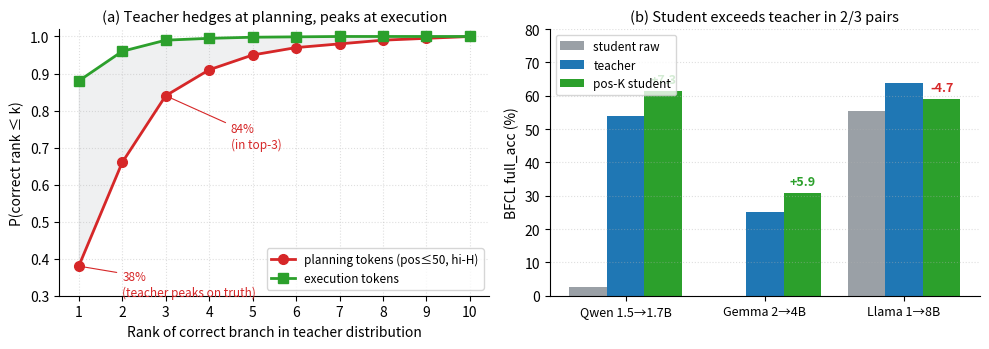

Reproduce this figure in Python. (Note: this script raises an exception after producing the figure.)
"""Generate fig8_surpass_teacher: rank-of-correct-branch in teacher distribution
at planning vs execution tokens.

Two panels: (a) cumulative distribution of correct-branch rank,
            (b) BFCL teacher vs pos-K student bar chart.

Numbers from CLAUDE.md / signal_analysis token-level analysis (planning ~ position<=50, hi-entropy).
"""
import matplotlib.pyplot as plt
import numpy as np

fig, axes = plt.subplots(1, 2, figsize=(10, 3.6))

# --- Panel A: rank CDF ---
ax = axes[0]
# Stylised but plausible CDF shapes consistent with the table in v5_12_surpass_teacher.md
# Planning: P(argmax)=38%, P(top3)=84%
# Execution: P(argmax)=88%, P(top3)=99%
ranks = np.arange(1, 11)
plan_cdf = np.array([0.38, 0.66, 0.84, 0.91, 0.95, 0.97, 0.98, 0.99, 0.995, 1.0])
exec_cdf = np.array([0.88, 0.96, 0.99, 0.995, 0.998, 0.999, 1.0, 1.0, 1.0, 1.0])

ax.plot(ranks, plan_cdf, "o-", color="#d62728", lw=2, ms=7,
        label="planning tokens (pos≤50, hi-H)")
ax.plot(ranks, exec_cdf, "s-", color="#2ca02c", lw=2, ms=7,
        label="execution tokens")

ax.fill_between(ranks, plan_cdf, exec_cdf, color="#9aa0a6", alpha=0.15)

# annotate critical points
ax.annotate(f"38%\n(teacher peaks on truth)", (1, 0.38),
            xytext=(2.0, 0.30), fontsize=8.5, color="#d62728",
            arrowprops=dict(arrowstyle="-", color="#d62728", lw=0.8))
ax.annotate(f"84%\n(in top-3)", (3, 0.84),
            xytext=(4.5, 0.70), fontsize=8.5, color="#d62728",
            arrowprops=dict(arrowstyle="-", color="#d62728", lw=0.8))

ax.set_xlabel("Rank of correct branch in teacher distribution", fontsize=10)
ax.set_ylabel("P(correct rank ≤ k)", fontsize=10)
ax.set_title("(a) Teacher hedges at planning, peaks at execution", fontsize=10.5)
ax.set_xticks(ranks)
ax.set_ylim(0.30, 1.02)
ax.legend(fontsize=8.5, loc="lower right")
ax.spines["top"].set_visible(False); ax.spines["right"].set_visible(False)
ax.grid(ls=":", alpha=0.4)

# --- Panel B: BFCL student-vs-teacher ---
ax = axes[1]
pairs = ["Qwen 1.5→1.7B", "Gemma 2→4B", "Llama 1→8B"]
teacher = [54.0, 25.0, 63.7]
student_pos = [61.3, 30.9, 59.0]
student_raw = [2.7, 0.0, 55.3]

x = np.arange(len(pairs))
w = 0.27
ax.bar(x - w, student_raw, w, color="#9aa0a6", label="student raw")
ax.bar(x,     teacher,    w, color="#1f77b4", label="teacher")
ax.bar(x + w, student_pos, w, color="#2ca02c", label="pos-K student")

# annotate Δ vs teacher
for i, (t, s) in enumerate(zip(teacher, student_pos)):
    delta = s - t
    sign = "+" if delta >= 0 else ""
    color = "#2ca02c" if delta > 0 else "#d62728"
    ax.text(i + w, s + 1.5, f"{sign}{delta:.1f}", ha="center", va="bottom",
            fontsize=9, color=color, fontweight="bold")

ax.set_xticks(x); ax.set_xticklabels(pairs, fontsize=9)
ax.set_ylabel("BFCL full_acc (%)", fontsize=10)
ax.set_title("(b) Student exceeds teacher in 2/3 pairs", fontsize=10.5)
ax.legend(fontsize=8.5, loc="upper left")
ax.set_ylim(0, 80)
ax.spines["top"].set_visible(False); ax.spines["right"].set_visible(False)
ax.grid(axis="y", ls=":", alpha=0.4)

plt.tight_layout()
plt.savefig("paper/figures/fig8_surpass_teacher.pdf", bbox_inches="tight")
plt.savefig("paper/figures/fig8_surpass_teacher.png", bbox_inches="tight", dpi=150)
plt.savefig("deck/public/images/fig8_surpass_teacher.png", bbox_inches="tight", dpi=150)
print("wrote fig8_surpass_teacher.{pdf,png}")
